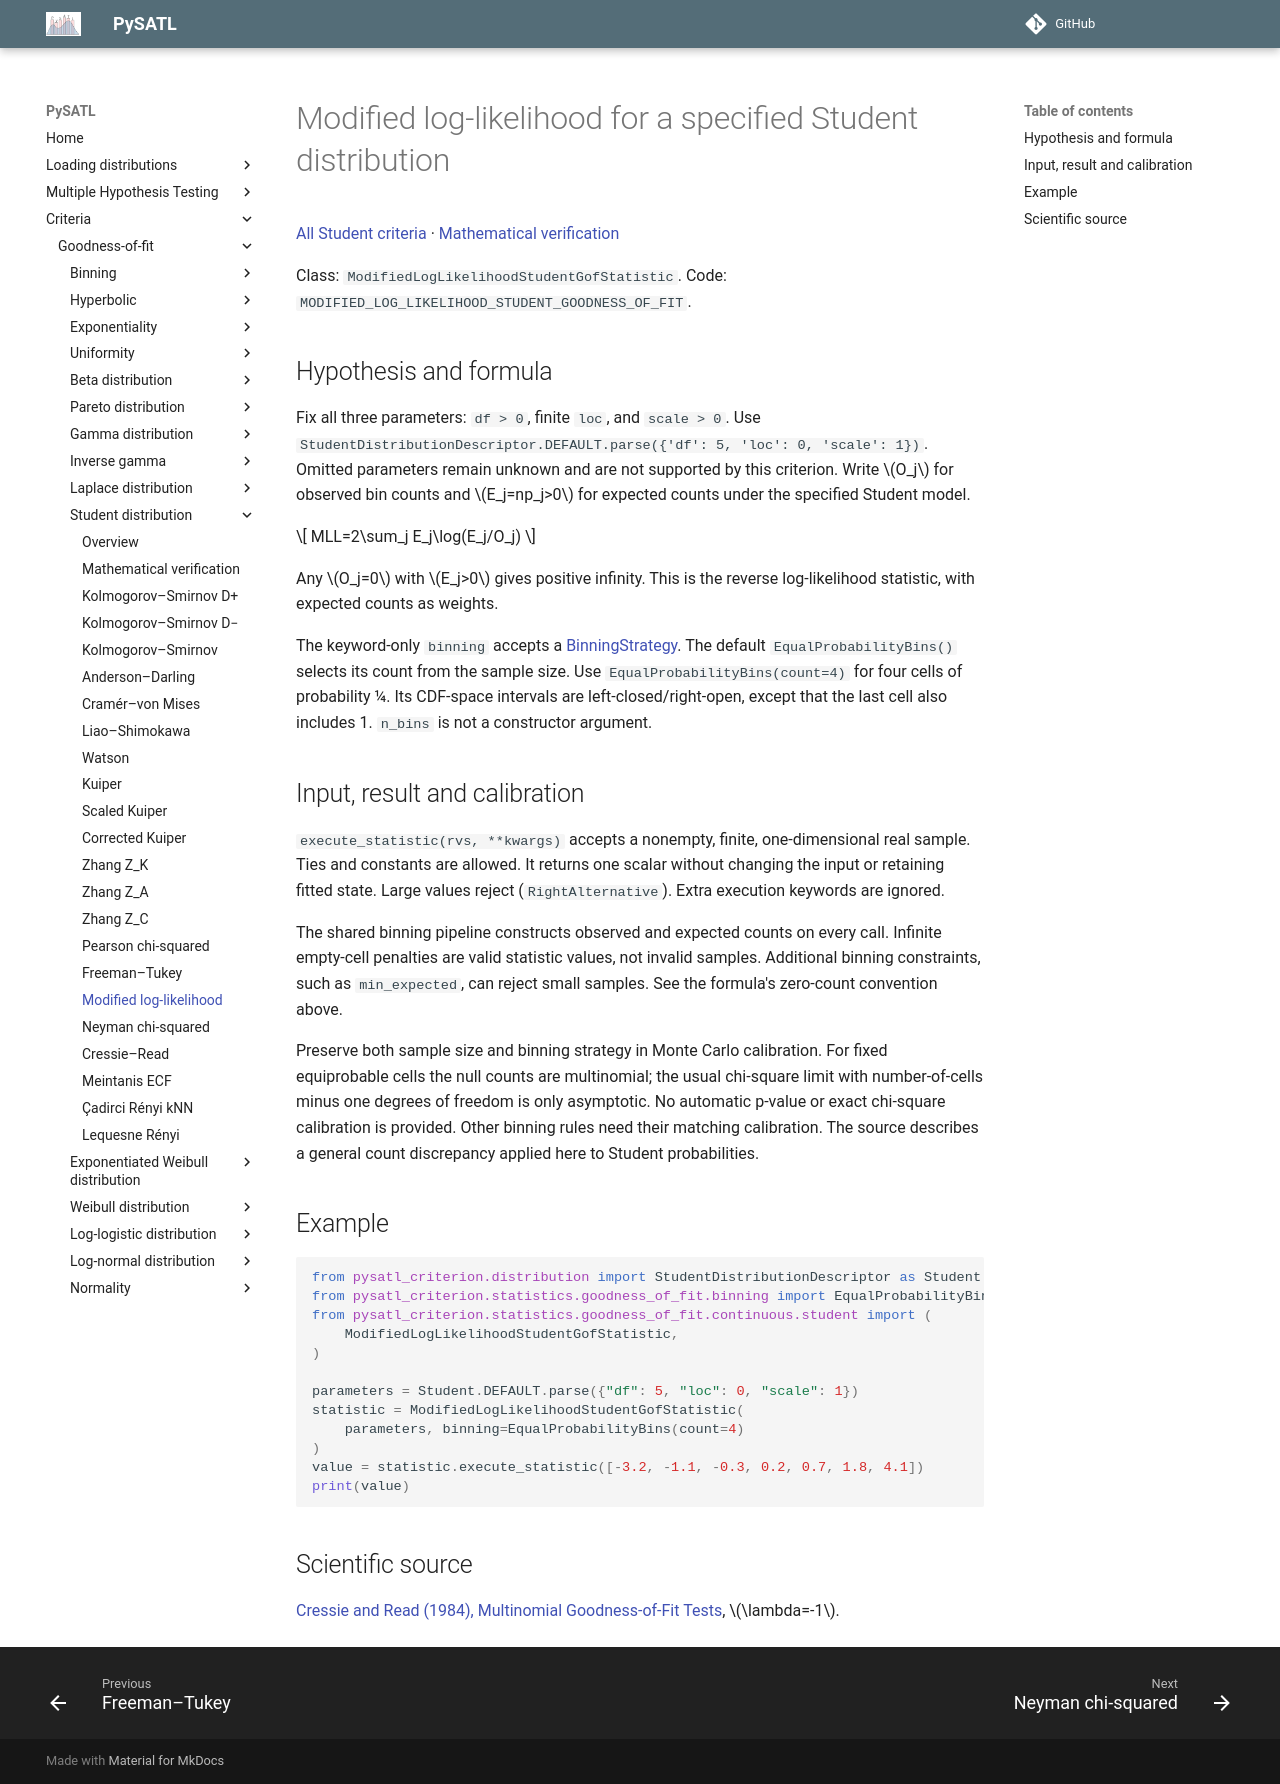

repository: PySATL/pysatl-criterion · page: en/main/criteria/goodness-of-fit/student/modified_log_likelihood_student_criterion/index.html · generator: mkdocs

# Modified log-likelihood for a specified Student distribution

[All Student criteria](index.md) · [Mathematical verification](mathematical-validation.md)

Class: `ModifiedLogLikelihoodStudentGofStatistic`. Code: `MODIFIED_LOG_LIKELIHOOD_STUDENT_GOODNESS_OF_FIT`.

## Hypothesis and formula

Fix all three parameters: `df > 0`, finite `loc`, and `scale > 0`.
Use `StudentDistributionDescriptor.DEFAULT.parse({'df': 5, 'loc': 0, 'scale': 1})`.
Omitted parameters remain unknown and are not supported by this criterion.
Write $O_j$ for observed bin counts and $E_j=np_j>0$ for expected counts under the specified Student model.

$$
MLL=2\sum_j E_j\log(E_j/O_j)
$$

Any $O_j=0$ with $E_j>0$ gives positive infinity. This is the reverse log-likelihood statistic, with expected counts as weights.

The keyword-only `binning` accepts a [BinningStrategy](../binning/index.md).
The default `EqualProbabilityBins()` selects its count from the sample size.
Use `EqualProbabilityBins(count=4)` for four cells of probability 1/4.
Its CDF-space intervals are left-closed/right-open, except that the last cell
also includes 1. `n_bins` is not a constructor argument.

## Input, result and calibration

`execute_statistic(rvs, **kwargs)` accepts a nonempty, finite, one-dimensional
real sample. Ties and constants are allowed. It returns one scalar without
changing the input or retaining fitted state. Large values reject
(`RightAlternative`). Extra execution keywords are ignored.

The shared binning pipeline constructs observed and expected counts on every
call. Infinite empty-cell penalties are valid statistic values, not invalid
samples. Additional binning constraints, such as `min_expected`, can reject
small samples. See the formula's zero-count convention above.

Preserve both sample size and binning strategy in Monte Carlo calibration.
For fixed equiprobable cells the null counts are multinomial; the usual
chi-square limit with number-of-cells minus one degrees of freedom is only
asymptotic. No automatic p-value or exact chi-square calibration is provided.
Other binning rules need their matching calibration. The source describes a
general count discrepancy applied here to Student probabilities.

## Example

```python
from pysatl_criterion.distribution import StudentDistributionDescriptor as Student
from pysatl_criterion.statistics.goodness_of_fit.binning import EqualProbabilityBins
from pysatl_criterion.statistics.goodness_of_fit.continuous.student import (
    ModifiedLogLikelihoodStudentGofStatistic,
)

parameters = Student.DEFAULT.parse({"df": 5, "loc": 0, "scale": 1})
statistic = ModifiedLogLikelihoodStudentGofStatistic(
    parameters, binning=EqualProbabilityBins(count=4)
)
value = statistic.execute_statistic([-3.2, -1.1, -0.3, 0.2, 0.7, 1.8, 4.1])
print(value)
```

## Scientific source

[Cressie and Read (1984), Multinomial Goodness-of-Fit Tests](https://doi.org/10.1111/j.2517-6161.1984.tb01318.x), $\lambda=-1$.
